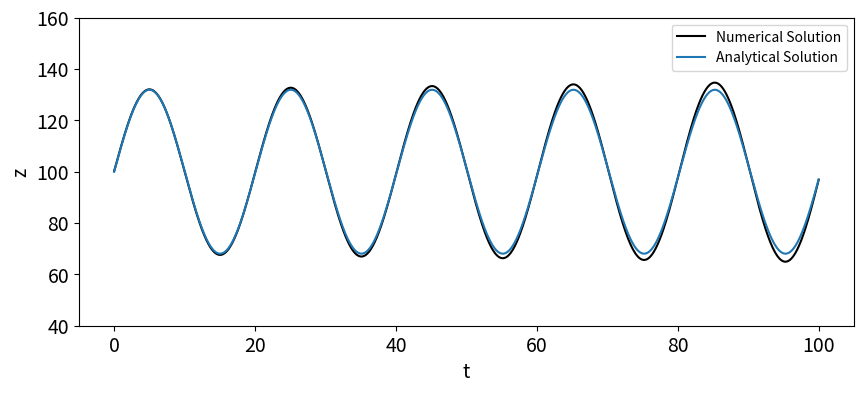

Recreate this plot in Python.
import numpy as np
import matplotlib.pyplot as plt


# Grid parameters
T = 100.0
dt = 0.02
N = int(T / dt) + 1  # Number of time steps. n parts and n+1 points
t = np.linspace(0.0, T, N)

# Initial conditions
z0 = 100.0  # Altitude
b0 = 10.0  # Upward velocity
zt = 100.0
g = 9.81

u = np.array([z0, b0])

# Initialize an array to hold the changing elevation values
z = np.zeros(N)
z[0] = z0

# Time-loop using Euler's method
for n in range(N):
    u = u + dt * np.array([u[1], g * (1 - u[0] / zt)])
    z[n] = u[0]  # This will be the final solution

# Addig the exact solution (analytical)
z_exact = b0 * (zt / g)**.5 * np.sin((g / zt)**.5 * t) +\
    (z0 - zt) * np.cos((g / zt)**.5 * t) + zt

# Ploting the result
plt.figure(figsize=(10, 4))
plt.ylim(40, 160)
plt.tick_params(axis='both', labelsize=14)
plt.xlabel('t', fontsize=14)
plt.ylabel('z', fontsize=14)
plt.plot(t, z, 'k-')
plt.plot(t, z_exact)
plt.legend(['Numerical Solution', 'Analytical Solution'])

plt.show()
